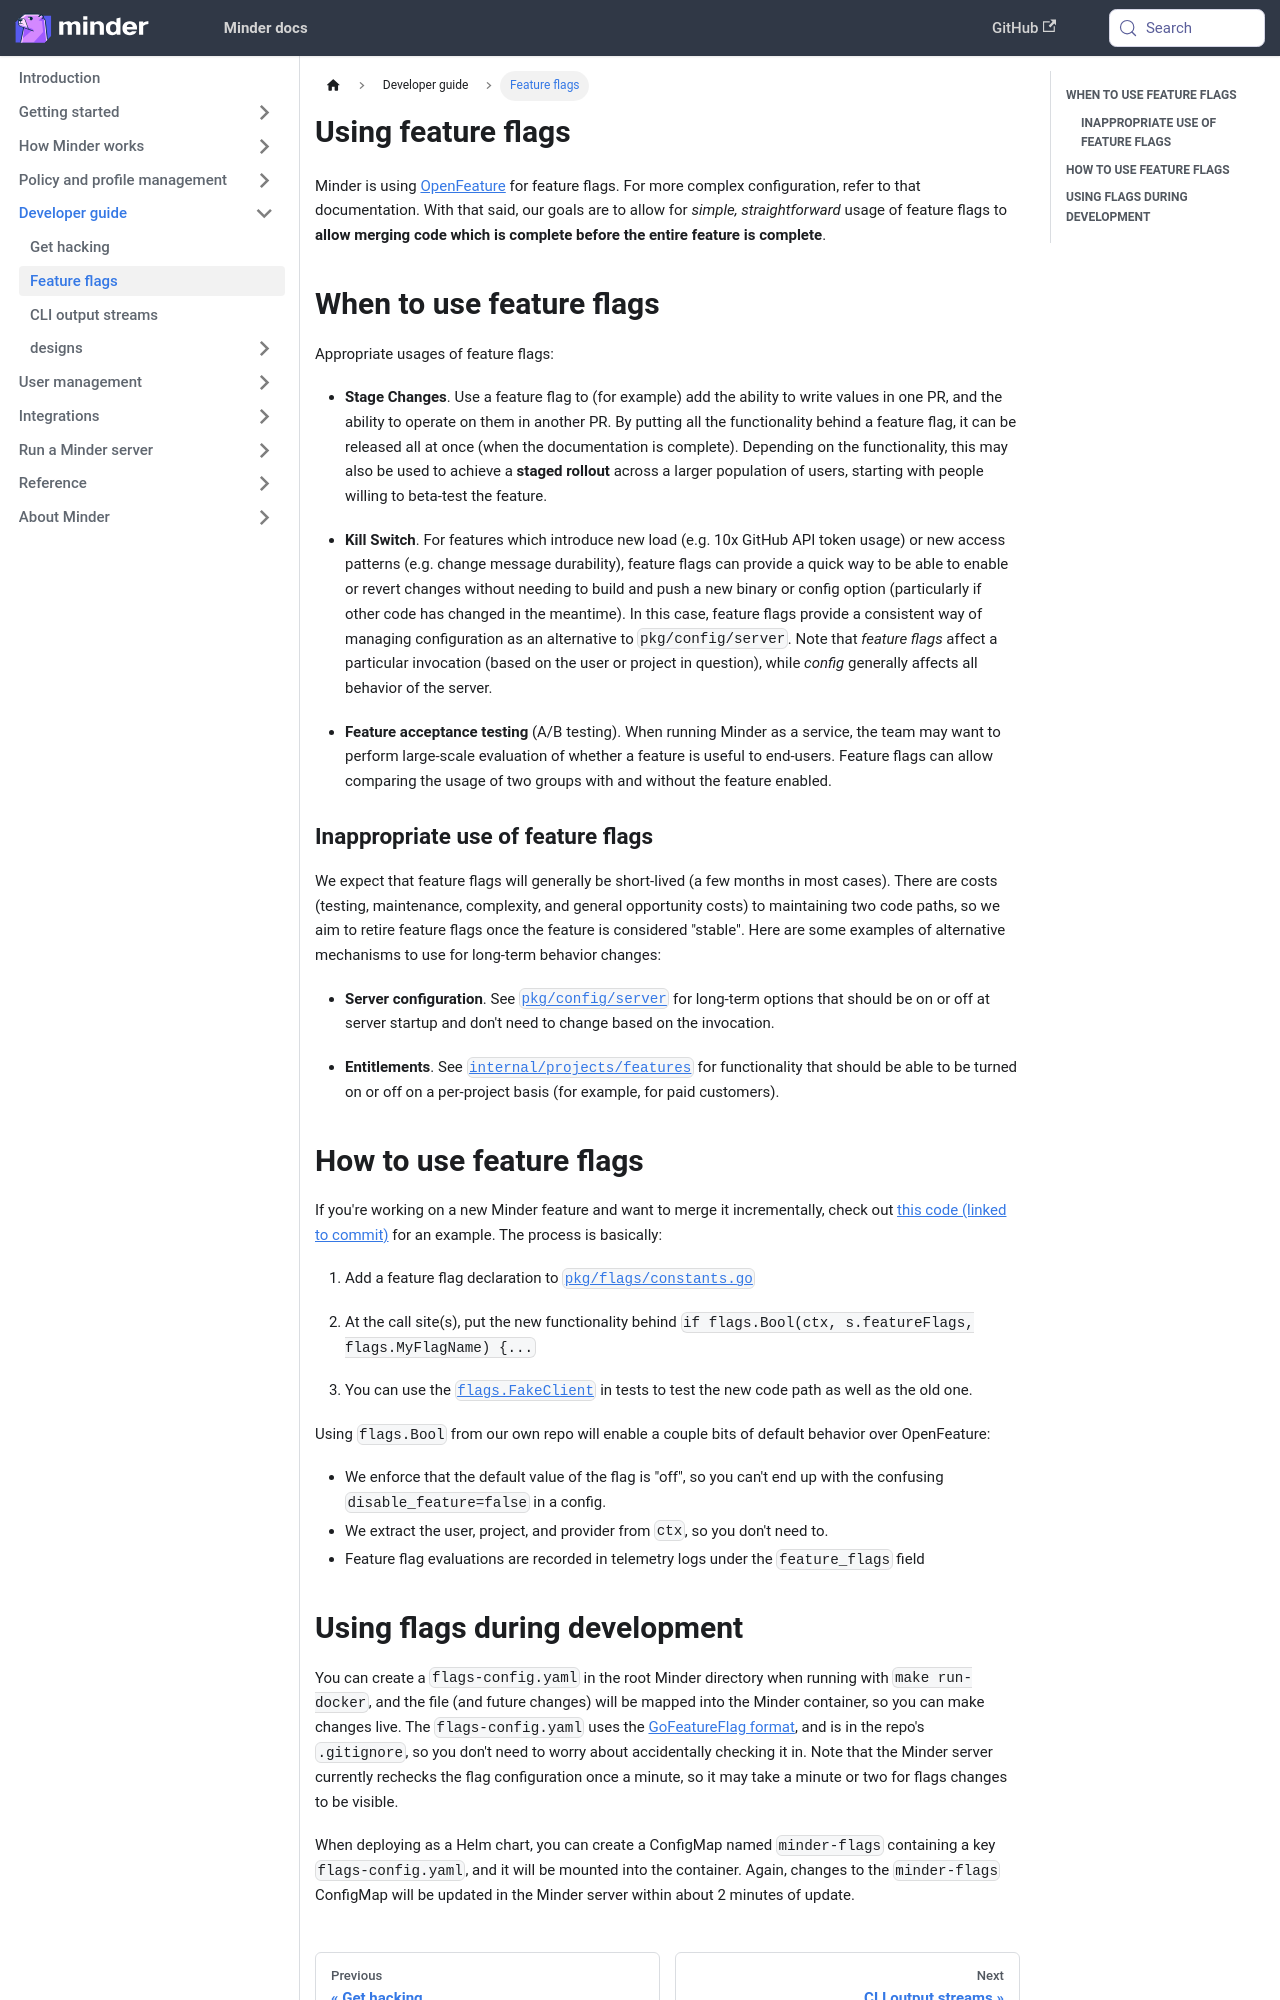

repository: mindersec/minder · page: developer_guide/feature_flags.html · generator: docusaurus

---
title: Using feature flags
sidebar_label: Feature flags
sidebar_position: 20
---

Minder is using [OpenFeature](https://openfeature.dev/) for feature flags. For
more complex configuration, refer to that documentation. With that said, our
goals are to allow for _simple, straightforward_ usage of feature flags to
**allow merging code which is complete before the entire feature is complete**.

## When to use feature flags

Appropriate usages of feature flags:

- **Stage Changes**. Use a feature flag to (for example) add the ability to
  write values in one PR, and the ability to operate on them in another PR. By
  putting all the functionality behind a feature flag, it can be released all at
  once (when the documentation is complete). Depending on the functionality,
  this may also be used to achieve a **staged rollout** across a larger
  population of users, starting with people willing to beta-test the feature.

- **Kill Switch**. For features which introduce new load (e.g. 10x GitHub API
  token usage) or new access patterns (e.g. change message durability), feature
  flags can provide a quick way to be able to enable or revert changes without
  needing to build and push a new binary or config option (particularly if other
  code has changed in the meantime). In this case, feature flags provide a
  consistent way of managing configuration as an alternative to
  `pkg/config/server`. Note that _feature flags_ affect a particular
  invocation (based on the user or project in question), while _config_
  generally affects all behavior of the server.

- **Feature acceptance testing** (A/B testing). When running Minder as a
  service, the team may want to perform large-scale evaluation of whether a
  feature is useful to end-users. Feature flags can allow comparing the usage
  of two groups with and without the feature enabled.

### Inappropriate use of feature flags

We expect that feature flags will generally be short-lived (a few months in most
cases). There are costs (testing, maintenance, complexity, and general
opportunity costs) to maintaining two code paths, so we aim to retire feature
flags once the feature is considered "stable". Here are some examples of
alternative mechanisms to use for long-term behavior changes:

- **Server configuration**. See
  [`pkg/config/server`](https://github.com/mindersec/minder/tree/main/pkg/config/server)
  for long-term options that should be on or off at server startup and don't
  need to change based on the invocation.

- **Entitlements**. See
  [`internal/projects/features`](https://github.com/mindersec/minder/tree/main/internal/projects/features)
  for functionality that should be able to be turned on or off on a per-project
  basis (for example, for paid customers).

## How to use feature flags

If you're working on a new Minder feature and want to merge it incrementally,
check out
[this code (linked to commit)](https://github.com/mindersec/minder/blob/d8f7d5709540bd33a2200adc2dbd330bbeceae86/internal/controlplane/handlers_authz.go#L222)
for an example. The process is basically:

1. Add a feature flag declaration to
   [`pkg/flags/constants.go`](https://github.com/mindersec/minder/blob/main/pkg/flags/constants.go)

1. At the call site(s), put the new functionality behind
   `if flags.Bool(ctx, s.featureFlags, flags.MyFlagName) {...`

1. You can use the
   [`flags.FakeClient`](https://github.com/mindersec/minder/blob/main/pkg/flags/test_client.go)
   in tests to test the new code path as well as the old one.

Using `flags.Bool` from our own repo will enable a couple bits of default
behavior over OpenFeature:

- We enforce that the default value of the flag is "off", so you can't end up
  with the confusing `disable_feature=false` in a config.
- We extract the user, project, and provider from `ctx`, so you don't need to.
- Feature flag evaluations are recorded in telemetry logs under the `feature_flags` field
